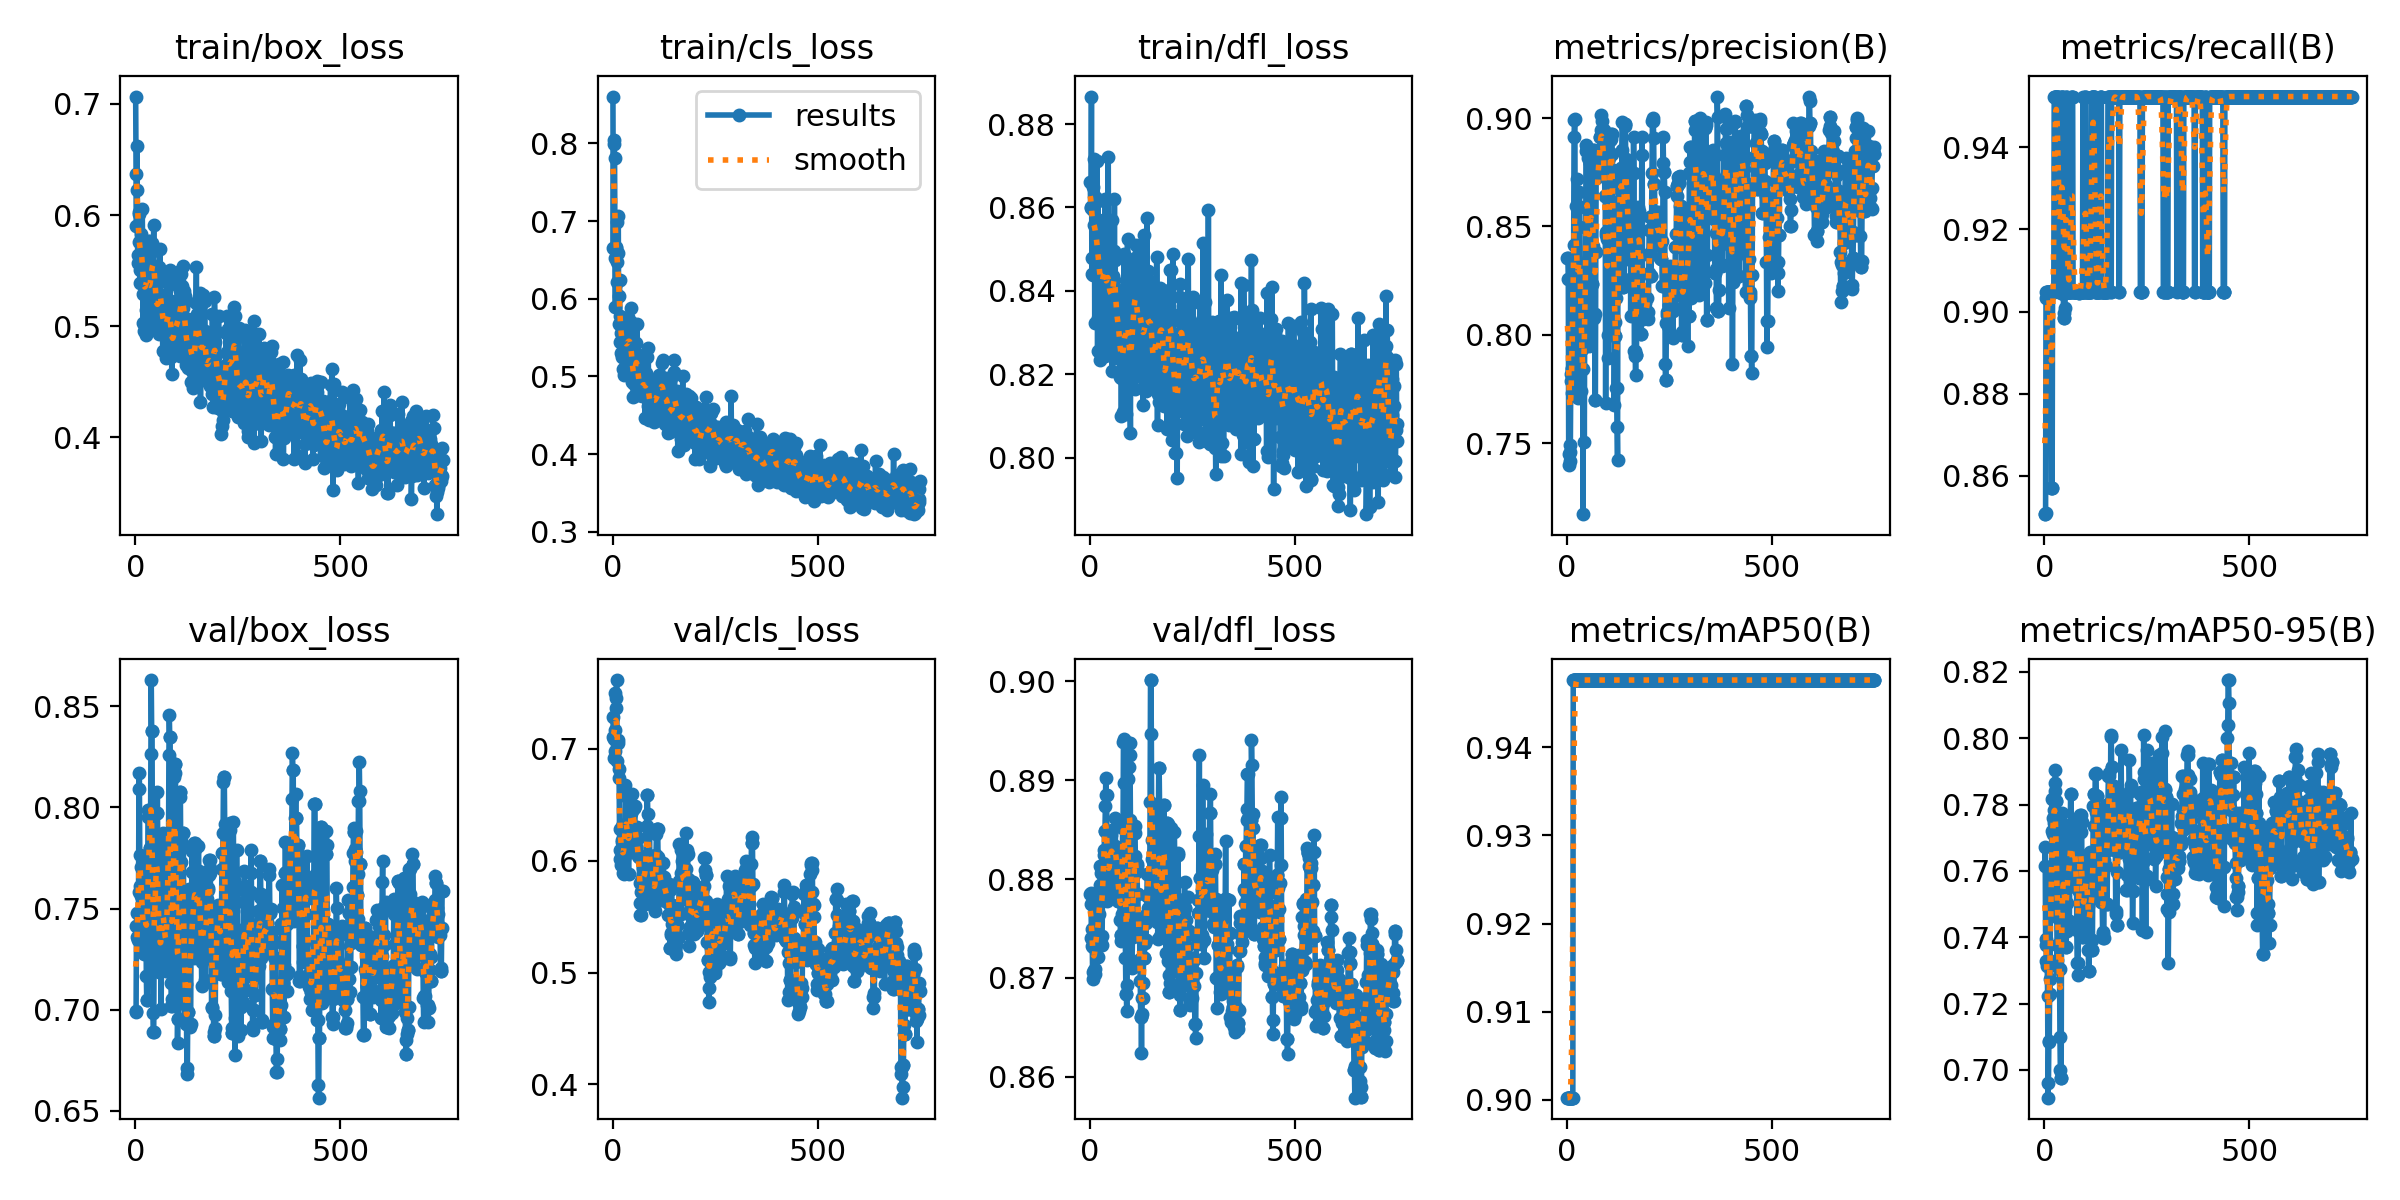

The data file committed next to this chart (first rows):
epoch, train/box_loss, train/cls_loss, train/dfl_loss, metrics/precision(B), metrics/recall(B), metrics/mAP50(B), metrics/mAP50-95(B), val/box_loss, val/cls_loss, val/dfl_loss, lr/pg0, lr/pg1, lr/pg2
1, 0.7066, 0.8603, 0.8662, 0.8355, 0.8507, 0.9002, 0.7616, 0.6993, 0.7287, 0.8785, 7.7e-06, 7.7e-06, 7.7e-06
2, 0.6369, 0.6653, 0.86, 0.8354, 0.8507, 0.9002, 0.7672, 0.699, 0.7102, 0.8786, 1.9244e-05, 1.9244e-05, 1.9244e-05
3, 0.5902, 0.8039, 0.8598, 0.8256, 0.851, 0.9002, 0.7393, 0.7415, 0.6919, 0.8775, 3.078e-05, 3.078e-05, 3.078e-05
4, 0.6617, 0.7992, 0.8866, 0.7399, 0.9033, 0.9002, 0.7376, 0.7476, 0.7083, 0.874, 4.2308e-05, 4.2308e-05, 4.2308e-05
5, 0.6227, 0.7809, 0.8439, 0.7449, 0.9048, 0.9002, 0.7329, 0.736, 0.6982, 0.875, 5.3829e-05, 5.3829e-05, 5.3829e-05
6, 0.557, 0.653, 0.848, 0.7462, 0.9048, 0.9002, 0.7326, 0.7343, 0.717, 0.8732, 6.5342e-05, 6.5342e-05, 6.5342e-05
7, 0.5638, 0.5898, 0.8438, 0.7417, 0.9048, 0.9002, 0.7314, 0.7353, 0.7494, 0.8699, 7.6848e-05, 7.6848e-05, 7.6848e-05
8, 0.6028, 0.666, 0.8593, 0.7491, 0.9048, 0.9002, 0.7223, 0.7584, 0.7365, 0.8706, 8.8345e-05, 8.8345e-05, 8.8345e-05
9, 0.6011, 0.6651, 0.8649, 0.7786, 0.9048, 0.9002, 0.6916, 0.8093, 0.7451, 0.8731, 9.9836e-05, 9.9836e-05, 9.9836e-05
10, 0.5755, 0.6991, 0.8557, 0.782, 0.9048, 0.9002, 0.6962, 0.817, 0.7613, 0.8734, 0.0001113, 0.0001113, 0.0001113
11, 0.5501, 0.6479, 0.8715, 0.7845, 0.9048, 0.9002, 0.7085, 0.7764, 0.7059, 0.8708, 0.0001228, 0.0001228, 0.0001228
12, 0.5388, 0.6216, 0.8324, 0.7843, 0.9048, 0.9002, 0.7088, 0.7612, 0.6892, 0.8703, 0.0001343, 0.0001343, 0.0001343
13, 0.5832, 0.659, 0.8624, 0.7733, 0.9048, 0.9002, 0.7274, 0.748, 0.7047, 0.8709, 0.0001457, 0.0001457, 0.0001457
14, 0.5664, 0.7065, 0.8504, 0.7846, 0.9048, 0.9002, 0.7229, 0.756, 0.7079, 0.8734, 0.0001572, 0.0001572, 0.0001572
15, 0.5649, 0.5677, 0.8623, 0.8356, 0.9048, 0.9476, 0.7578, 0.7706, 0.6816, 0.8762, 0.0001686, 0.0001686, 0.0001686
16, 0.5685, 0.6033, 0.8445, 0.8414, 0.9048, 0.9476, 0.7483, 0.7759, 0.674, 0.8773, 0.0001801, 0.0001801, 0.0001801
17, 0.6052, 0.6237, 0.8525, 0.8911, 0.8571, 0.9476, 0.76, 0.7424, 0.6286, 0.876, 0.0001915, 0.0001915, 0.0001915
18, 0.5708, 0.5775, 0.8712, 0.8989, 0.8571, 0.9476, 0.7719, 0.7351, 0.6097, 0.8735, 0.0002029, 0.0002029, 0.0002029
19, 0.5033, 0.5446, 0.8256, 0.8995, 0.8571, 0.9476, 0.7816, 0.7318, 0.6012, 0.8721, 0.0002143, 0.0002143, 0.0002143
20, 0.5286, 0.5302, 0.8616, 0.8129, 0.9048, 0.9476, 0.7719, 0.7296, 0.5958, 0.8739, 0.0002257, 0.0002257, 0.0002257
21, 0.496, 0.5555, 0.8335, 0.8291, 0.9048, 0.9476, 0.7758, 0.7277, 0.6094, 0.8744, 0.0002371, 0.0002371, 0.0002371
22, 0.5405, 0.5558, 0.857, 0.8594, 0.9048, 0.9476, 0.7712, 0.739, 0.6188, 0.8765, 0.0002485, 0.0002485, 0.0002485
23, 0.5521, 0.5249, 0.8388, 0.872, 0.9048, 0.9476, 0.7744, 0.7563, 0.6312, 0.8781, 0.0002599, 0.0002599, 0.0002599
24, 0.5687, 0.5663, 0.8484, 0.8342, 0.9524, 0.9476, 0.7784, 0.7679, 0.6162, 0.8785, 0.0002713, 0.0002713, 0.0002713
25, 0.5143, 0.5524, 0.8518, 0.8083, 0.9524, 0.9476, 0.7866, 0.77, 0.5943, 0.8794, 0.0002826, 0.0002826, 0.0002826
26, 0.492, 0.5093, 0.8235, 0.7711, 0.9524, 0.9476, 0.7842, 0.7484, 0.5894, 0.8813, 0.000294, 0.000294, 0.000294
27, 0.5525, 0.5693, 0.8516, 0.8141, 0.9524, 0.9476, 0.7905, 0.7167, 0.588, 0.8806, 0.0003054, 0.0003054, 0.0003054
28, 0.5728, 0.5655, 0.8407, 0.8498, 0.9524, 0.9476, 0.781, 0.705, 0.6023, 0.8733, 0.0003167, 0.0003167, 0.0003167
29, 0.5234, 0.5014, 0.8374, 0.8498, 0.9524, 0.9476, 0.781, 0.705, 0.6023, 0.8733, 0.000328, 0.000328, 0.000328
30, 0.5424, 0.5578, 0.8563, 0.866, 0.9524, 0.9476, 0.7565, 0.7352, 0.6155, 0.8742, 0.0003394, 0.0003394, 0.0003394
31, 0.5605, 0.5531, 0.8305, 0.859, 0.9524, 0.9476, 0.7331, 0.795, 0.6675, 0.8784, 0.0003507, 0.0003507, 0.0003507
32, 0.5767, 0.5627, 0.8403, 0.8297, 0.9524, 0.9476, 0.7377, 0.7986, 0.6578, 0.8813, 0.000362, 0.000362, 0.000362
33, 0.5034, 0.5166, 0.8379, 0.8297, 0.9524, 0.9476, 0.7377, 0.7986, 0.6578, 0.8813, 0.0003733, 0.0003733, 0.0003733
34, 0.5241, 0.52, 0.8549, 0.7742, 0.9524, 0.9476, 0.7458, 0.7622, 0.6263, 0.8824, 0.0003808, 0.0003808, 0.0003808
35, 0.5296, 0.5748, 0.8421, 0.81, 0.9048, 0.9476, 0.751, 0.7623, 0.6065, 0.8829, 0.0003807, 0.0003807, 0.0003807
36, 0.5001, 0.5043, 0.8472, 0.7935, 0.9048, 0.9476, 0.7304, 0.7798, 0.6336, 0.8849, 0.0003806, 0.0003806, 0.0003806
37, 0.5771, 0.5763, 0.862, 0.7935, 0.9048, 0.9476, 0.7304, 0.7798, 0.6336, 0.8849, 0.0003804, 0.0003804, 0.0003804
38, 0.5418, 0.5305, 0.8245, 0.7843, 0.9048, 0.9476, 0.7099, 0.8262, 0.6212, 0.8874, 0.0003803, 0.0003803, 0.0003803
39, 0.5314, 0.5621, 0.8496, 0.7173, 0.9524, 0.9476, 0.7, 0.8629, 0.5878, 0.8903, 0.0003802, 0.0003802, 0.0003802
40, 0.5551, 0.5393, 0.8314, 0.7963, 0.9048, 0.9476, 0.6976, 0.8376, 0.6153, 0.8885, 0.00038, 0.00038, 0.00038
41, 0.5751, 0.5431, 0.8408, 0.7963, 0.9048, 0.9476, 0.6976, 0.8376, 0.6153, 0.8885, 0.0003799, 0.0003799, 0.0003799
42, 0.5441, 0.5425, 0.8471, 0.7506, 0.9524, 0.9476, 0.7509, 0.7525, 0.6114, 0.882, 0.0003798, 0.0003798, 0.0003798
43, 0.5405, 0.5283, 0.8274, 0.8061, 0.9524, 0.9476, 0.7774, 0.6986, 0.6379, 0.8778, 0.0003797, 0.0003797, 0.0003797
44, 0.5674, 0.5704, 0.8558, 0.8055, 0.9524, 0.9476, 0.7743, 0.689, 0.6428, 0.8783, 0.0003795, 0.0003795, 0.0003795
45, 0.591, 0.5881, 0.8722, 0.8055, 0.9524, 0.9476, 0.7743, 0.689, 0.6428, 0.8783, 0.0003794, 0.0003794, 0.0003794
46, 0.5504, 0.5166, 0.8324, 0.8846, 0.9042, 0.9476, 0.7546, 0.7326, 0.6497, 0.8829, 0.0003793, 0.0003793, 0.0003793
47, 0.5493, 0.4927, 0.8324, 0.8877, 0.8997, 0.9476, 0.7552, 0.7686, 0.6595, 0.8812, 0.0003792, 0.0003792, 0.0003792
48, 0.5386, 0.5016, 0.8259, 0.8859, 0.8984, 0.9476, 0.7503, 0.7588, 0.6469, 0.8801, 0.000379, 0.000379, 0.000379
49, 0.5413, 0.5309, 0.8443, 0.8859, 0.8984, 0.9476, 0.7503, 0.7588, 0.6469, 0.8801, 0.0003789, 0.0003789, 0.0003789
50, 0.5026, 0.5128, 0.8431, 0.8846, 0.9009, 0.9476, 0.7548, 0.7487, 0.617, 0.8832, 0.0003788, 0.0003788, 0.0003788
51, 0.5076, 0.4738, 0.8398, 0.8817, 0.9048, 0.9476, 0.7538, 0.7752, 0.6306, 0.8845, 0.0003787, 0.0003787, 0.0003787
52, 0.52, 0.5154, 0.8398, 0.7996, 0.9524, 0.9476, 0.7371, 0.7974, 0.6473, 0.8833, 0.0003785, 0.0003785, 0.0003785
53, 0.5381, 0.4898, 0.857, 0.7996, 0.9524, 0.9476, 0.7371, 0.7974, 0.6473, 0.8833, 0.0003784, 0.0003784, 0.0003784
54, 0.498, 0.4763, 0.8208, 0.7947, 0.9524, 0.9476, 0.7418, 0.8076, 0.6486, 0.885, 0.0003783, 0.0003783, 0.0003783
55, 0.5279, 0.5206, 0.8291, 0.8668, 0.9048, 0.9476, 0.7502, 0.7708, 0.6175, 0.8826, 0.0003781, 0.0003781, 0.0003781
56, 0.5109, 0.5098, 0.8435, 0.8794, 0.9048, 0.9476, 0.7723, 0.7234, 0.6124, 0.8811, 0.000378, 0.000378, 0.000378
57, 0.5017, 0.5304, 0.8348, 0.8794, 0.9048, 0.9476, 0.7723, 0.7234, 0.6124, 0.8811, 0.0003779, 0.0003779, 0.0003779
58, 0.5536, 0.5429, 0.8495, 0.8729, 0.9048, 0.9476, 0.7719, 0.7188, 0.6102, 0.8824, 0.0003778, 0.0003778, 0.0003778
59, 0.4927, 0.5074, 0.8427, 0.8653, 0.9048, 0.9476, 0.7551, 0.7271, 0.6299, 0.8792, 0.0003776, 0.0003776, 0.0003776
60, 0.5696, 0.5674, 0.8621, 0.8236, 0.9048, 0.9476, 0.745, 0.7493, 0.6201, 0.8833, 0.0003775, 0.0003775, 0.0003775
... 689 more rows
